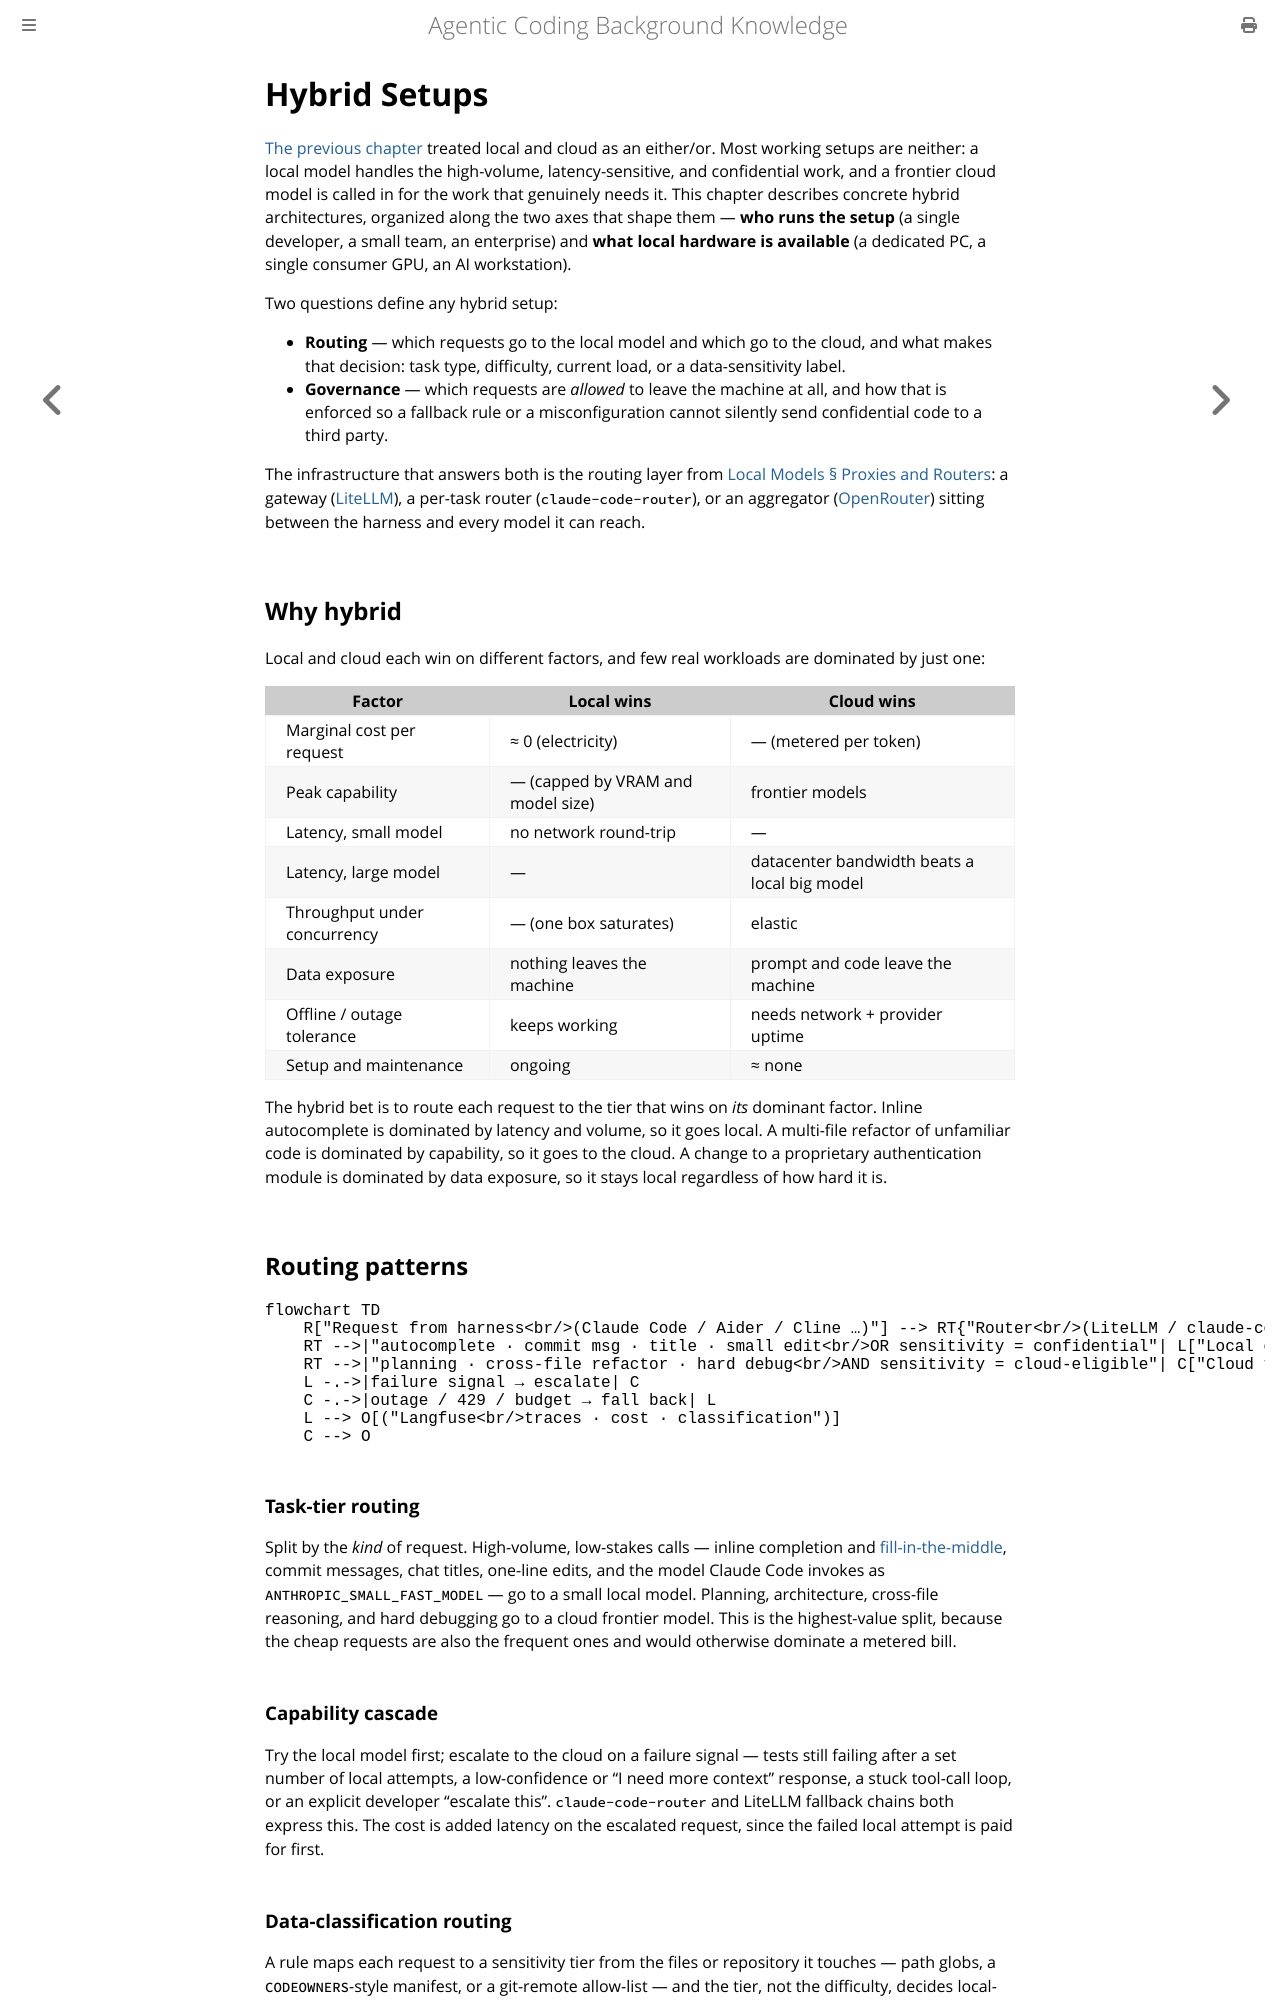

repository: Chris4Code/agentic-coding · page: hybrid-setups.html · generator: mdbook

# Hybrid Setups

[The previous chapter](./local-models.md) treated local and cloud as an either/or. Most working setups are neither: a local model handles the high-volume, latency-sensitive, and confidential work, and a frontier cloud model is called in for the work that genuinely needs it. This chapter describes concrete hybrid architectures, organized along the two axes that shape them — **who runs the setup** (a single developer, a small team, an enterprise) and **what local hardware is available** (a dedicated PC, a single consumer GPU, an AI workstation).

Two questions define any hybrid setup:

* **Routing** — which requests go to the local model and which go to the cloud, and what makes that decision: task type, difficulty, current load, or a data-sensitivity label.
* **Governance** — which requests are *allowed* to leave the machine at all, and how that is enforced so a fallback rule or a misconfiguration cannot silently send confidential code to a third party.

The infrastructure that answers both is the routing layer from [Local Models § Proxies and Routers](./local-models.md#proxies-and-routers): a gateway ([LiteLLM](./local-models.md#litellm--langfuse)), a per-task router (`claude-code-router`), or an aggregator ([OpenRouter](./local-models.md#open-router)) sitting between the harness and every model it can reach.

## Why hybrid

Local and cloud each win on different factors, and few real workloads are dominated by just one:

| Factor | Local wins | Cloud wins |
|---|---|---|
| Marginal cost per request | ≈ 0 (electricity) | — (metered per token) |
| Peak capability | — (capped by VRAM and model size) | frontier models |
| Latency, small model | no network round-trip | — |
| Latency, large model | — | datacenter bandwidth beats a local big model |
| Throughput under concurrency | — (one box saturates) | elastic |
| Data exposure | nothing leaves the machine | prompt and code leave the machine |
| Offline / outage tolerance | keeps working | needs network + provider uptime |
| Setup and maintenance | ongoing | ≈ none |

The hybrid bet is to route each request to the tier that wins on *its* dominant factor. Inline autocomplete is dominated by latency and volume, so it goes local. A multi-file refactor of unfamiliar code is dominated by capability, so it goes to the cloud. A change to a proprietary authentication module is dominated by data exposure, so it stays local regardless of how hard it is.

## Routing patterns

```mermaid
flowchart TD
    R["Request from harness<br/>(Claude Code / Aider / Cline …)"] --> RT{"Router<br/>(LiteLLM / claude-code-router)"}
    RT -->|"autocomplete · commit msg · title · small edit<br/>OR sensitivity = confidential"| L["Local engine<br/>llama.cpp / Ollama / vLLM"]
    RT -->|"planning · cross-file refactor · hard debug<br/>AND sensitivity = cloud-eligible"| C["Cloud frontier model<br/>Anthropic / OpenAI / OpenRouter"]
    L -.->|failure signal → escalate| C
    C -.->|outage / 429 / budget → fall back| L
    L --> O[("Langfuse<br/>traces · cost · classification")]
    C --> O
```

### Task-tier routing

Split by the *kind* of request. High-volume, low-stakes calls — inline completion and [fill-in-the-middle](./local-models.md#models), commit messages, chat titles, one-line edits, and the model Claude Code invokes as `ANTHROPIC_SMALL_FAST_MODEL` — go to a small local model. Planning, architecture, cross-file reasoning, and hard debugging go to a cloud frontier model. This is the highest-value split, because the cheap requests are also the frequent ones and would otherwise dominate a metered bill.

### Capability cascade

Try the local model first; escalate to the cloud on a failure signal — tests still failing after a set number of local attempts, a low-confidence or "I need more context" response, a stuck tool-call loop, or an explicit developer "escalate this". `claude-code-router` and LiteLLM fallback chains both express this. The cost is added latency on the escalated request, since the failed local attempt is paid for first.

### Data-classification routing

A rule maps each request to a sensitivity tier from the files or repository it touches — path globs, a `CODEOWNERS`-style manifest, or a git-remote allow-list — and the tier, not the difficulty, decides local-only versus cloud-eligible. This is governance expressed as routing; see [Governance in hybrid setups](#governance-in-hybrid-setups).

### Local preprocessing, cloud generation

The cheap, high-volume grunt work of an agent loop — embedding a codebase for [retrieval](./rags.md), summarizing files, compacting conversation state, the [subagent](./basics.md#multi-turn-loops-and-loop-engineering) passes that return condensed results — runs on a local model, and only the final generation step calls the cloud. This keeps the [communication tax](./basics.md#multi-turn-loops-and-loop-engineering) off the metered API.
